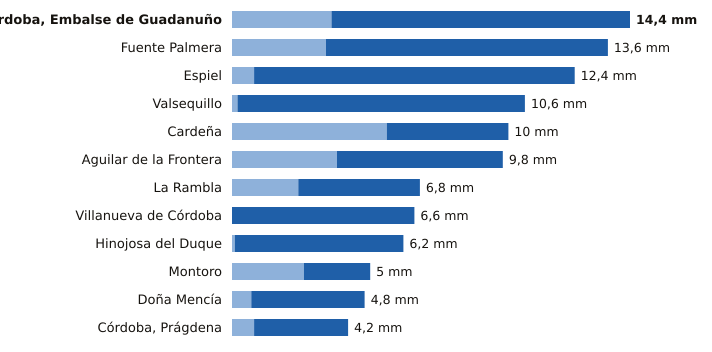

The file beside this chart, header and first rows:
estacion, provincia, indicativo, mm_6_dias_anteriores, mm_hoy, mm_7_dias, horas_de_hoy
Córdoba, Embalse de Guadanuño, Córdoba, 5394X, 3.6, 10.8, 14.4, 12
Fuente Palmera, Córdoba, 5470, 3.4, 10.2, 13.6, 11
Espiel, Córdoba, 5459X, 0.8, 11.6, 12.4, 11
Valsequillo, Córdoba, 4263X, 0.2, 10.4, 10.6, 11
Cardeña, Córdoba, 5346X, 5.6, 4.4, 10.0, 11
Aguilar de la Frontera, Córdoba, 5624X, 3.8, 6.0, 9.8, 11
La Rambla, Córdoba, 5625X, 2.4, 4.4, 6.8, 11
Villanueva de Córdoba, Córdoba, 5390Y, 0.0, 6.6, 6.6, 12
Hinojosa del Duque, Córdoba, 4267X, 0.1, 6.1, 6.2, 12
Montoro, Córdoba, 5361X, 2.6, 2.4, 5.0, 11
Doña Mencía, Córdoba, 5427X, 0.7, 4.1, 4.8, 12
Córdoba, Prágdena, Córdoba, 5429X, 0.8, 3.4, 4.2, 11
